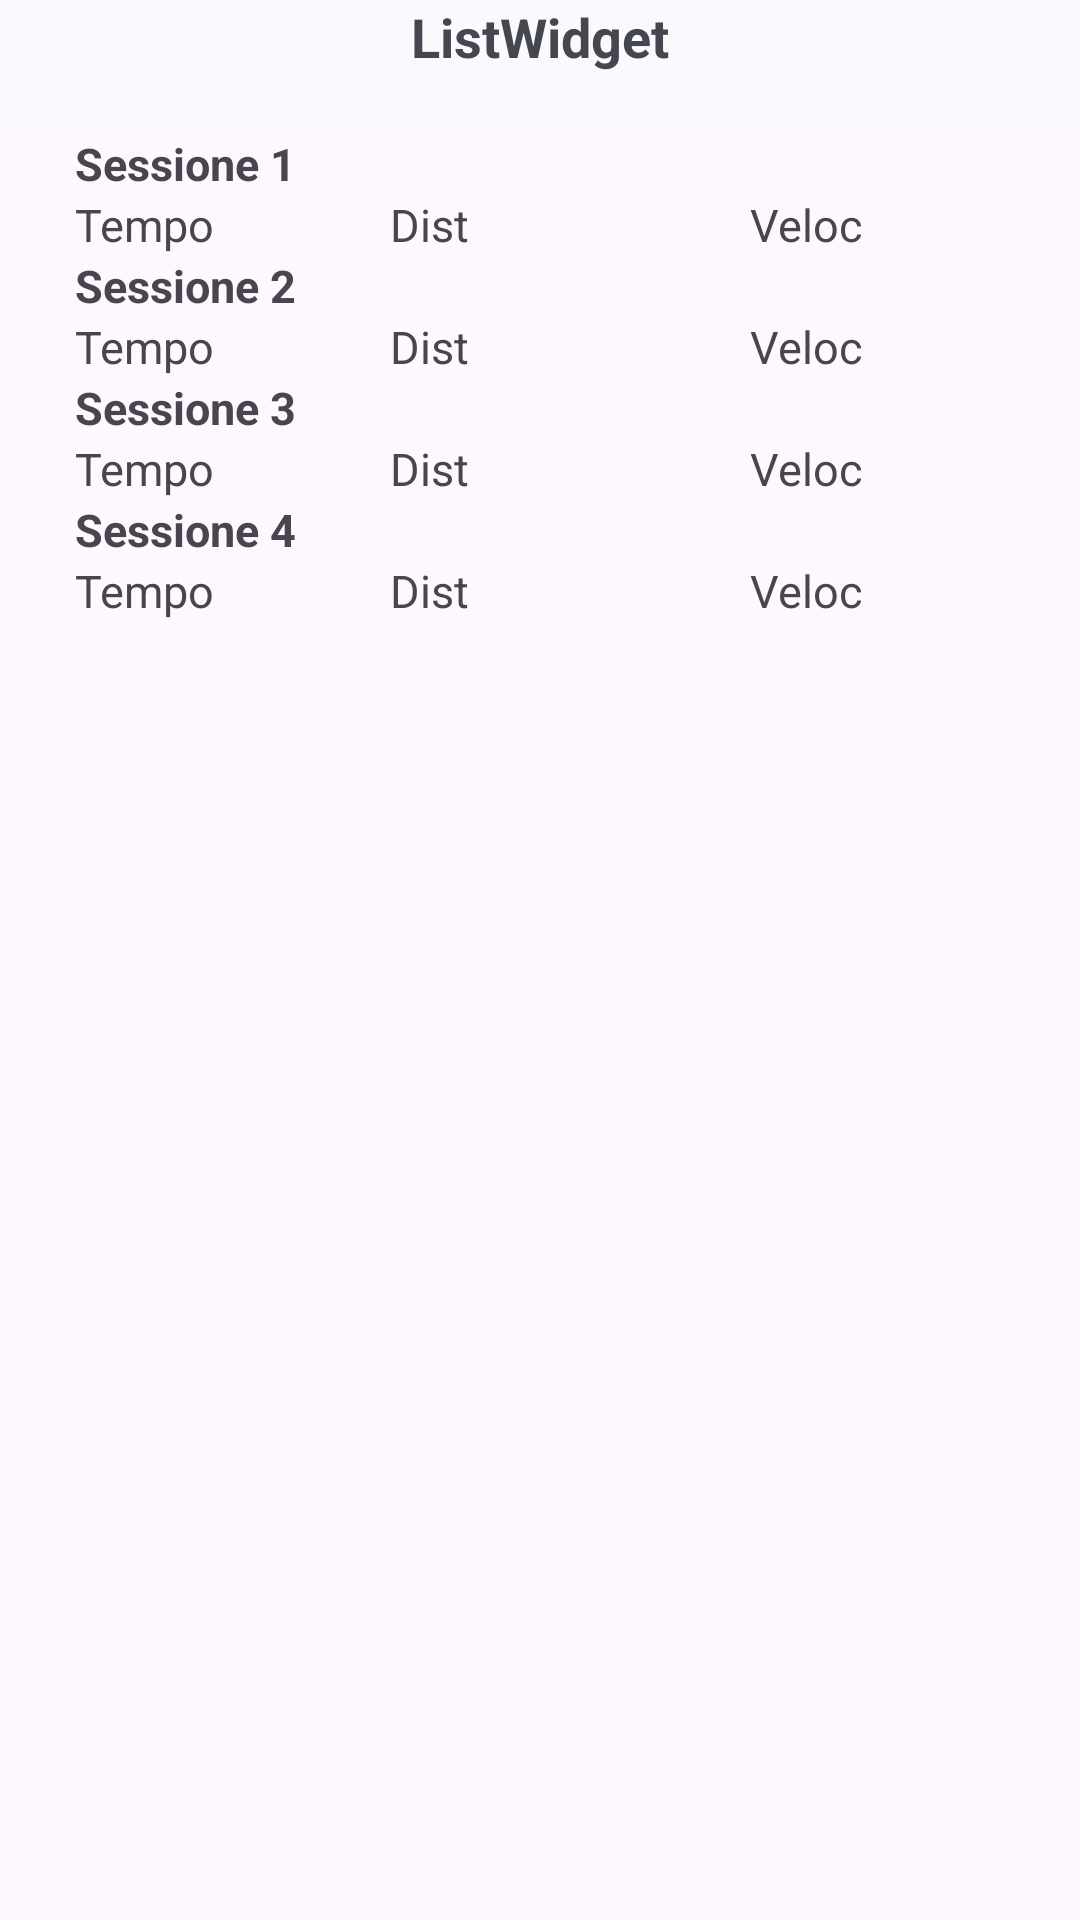

This screen was rendered from an Android layout file. Write that file and the resources it references.
<!-- AndroidManifest.xml: application theme Theme.AppWidget -->
<!-- res/layout/widget_preview.xml -->
<?xml version="1.0" encoding="utf-8"?>
<LinearLayout xmlns:android="http://schemas.android.com/apk/res/android"
    android:layout_width="match_parent"
    android:layout_height="match_parent"
    android:orientation="vertical">

    <include
        layout="@layout/list_widget"
        android:layout_width="match_parent"
        android:layout_height="wrap_content"/>

    <LinearLayout
        android:layout_width="match_parent"
        android:layout_height="wrap_content"
        android:orientation="vertical"
        >

        
        <TextView android:text="Sessione 1"
            android:layout_width="match_parent"
            android:layout_height="wrap_content"
            android:paddingStart="25dp"
            android:textSize="15dp"
            android:textStyle="bold"
            />

        <LinearLayout
            android:layout_width="match_parent"
            android:layout_height="wrap_content"
            android:orientation="horizontal">

            <TextView android:text="Tempo"
                android:layout_width="match_parent"
                android:layout_height="wrap_content"
                android:paddingStart="25dp"
                android:layout_weight="1"
                android:textSize="15dp"/>

            <TextView android:text="Dist"
                android:layout_width="match_parent"
                android:layout_height="wrap_content"
                android:paddingStart="10dp"
                android:layout_weight="1"
                android:textSize="15dp"/>

            <TextView android:text="Veloc"
                android:layout_width="match_parent"
                android:layout_height="wrap_content"
                android:paddingStart="10dp"
                android:layout_weight="1"
                android:textSize="15dp"/>

        </LinearLayout>

        <TextView android:text="Sessione 2"
            android:layout_width="match_parent"
            android:layout_height="wrap_content"
            android:paddingStart="25dp"
            android:textSize="15dp"
            android:textStyle="bold"/>

        <LinearLayout
            android:layout_width="match_parent"
            android:layout_height="wrap_content"
            android:orientation="horizontal">

            <TextView android:text="Tempo"
                android:layout_width="match_parent"
                android:layout_height="wrap_content"
                android:paddingStart="25dp"
                android:layout_weight="1"
                android:textSize="15dp"/>

            <TextView android:text="Dist"
                android:layout_width="match_parent"
                android:layout_height="wrap_content"
                android:paddingStart="10dp"
                android:layout_weight="1"
                android:textSize="15dp"/>

            <TextView android:text="Veloc"
                android:layout_width="match_parent"
                android:layout_height="wrap_content"
                android:paddingStart="10dp"
                android:layout_weight="1"
                android:textSize="15dp"/>

        </LinearLayout>

        <TextView android:text="Sessione 3"
            android:layout_width="match_parent"
            android:layout_height="wrap_content"
            android:paddingStart="25dp"
            android:textStyle="bold"
            android:textSize="15dp"/>

        <LinearLayout
            android:layout_width="match_parent"
            android:layout_height="wrap_content"
            android:orientation="horizontal">

            <TextView android:text="Tempo"
                android:layout_width="match_parent"
                android:layout_height="wrap_content"
                android:paddingStart="25dp"
                android:layout_weight="1"
                android:textSize="15dp"/>

            <TextView android:text="Dist"
                android:layout_width="match_parent"
                android:layout_height="wrap_content"
                android:paddingStart="10dp"
                android:layout_weight="1"
                android:textSize="15dp"/>

            <TextView android:text="Veloc"
                android:layout_width="match_parent"
                android:layout_height="wrap_content"
                android:paddingStart="10dp"
                android:layout_weight="1"
                android:textSize="15dp"/>

        </LinearLayout>


        <TextView android:text="Sessione 4"
            android:layout_width="match_parent"
            android:layout_height="wrap_content"
            android:paddingStart="25dp"
            android:textStyle="bold"
            android:textSize="15dp"/>

        <LinearLayout
            android:layout_width="match_parent"
            android:layout_height="wrap_content"
            android:orientation="horizontal">

            <TextView android:text="Tempo"
                android:layout_width="match_parent"
                android:layout_height="wrap_content"
                android:paddingStart="25dp"
                android:layout_weight="1"
                android:textSize="15dp"/>

            <TextView android:text="Dist"
                android:layout_width="match_parent"
                android:layout_height="wrap_content"
                android:paddingStart="10dp"
                android:layout_weight="1"
                android:textSize="15dp"/>

            <TextView android:text="Veloc"
                android:layout_width="match_parent"
                android:layout_height="wrap_content"
                android:paddingStart="10dp"
                android:layout_weight="1"
                android:textSize="15dp"/>

        </LinearLayout>









    </LinearLayout>








</LinearLayout>
<!-- res/layout/list_widget.xml (included above) -->
<LinearLayout xmlns:android="http://schemas.android.com/apk/res/android"
    android:layout_width="match_parent"
    android:layout_height="match_parent"
    android:orientation="vertical"
    android:background="?android:attr/colorBackground"
    android:theme="@style/Theme.Material3.DynamicColors.DayNight">

    <TextView
        android:id="@+id/widget_title"
        android:layout_width="match_parent"
        android:layout_height="wrap_content"
        android:text="ListWidget"
        android:textStyle="bold"
        android:textAppearance="?android:attr/textAppearanceMedium"
        android:gravity="center" />

    <FrameLayout
        android:layout_width="match_parent"
        android:layout_height="0dp"
        android:layout_margin="10dp"
        android:layout_weight="1">

        <ListView
            android:id="@+id/widget_listview"
            android:layout_width="match_parent"
            android:layout_height="match_parent"
            android:clickable="true"
            android:descendantFocusability="blocksDescendants" />

    </FrameLayout>

</LinearLayout>
<!-- resources referenced by this layout -->
<resources>
  <style name="Theme.AppWidget" parent="Base.Theme.AppWidget" />
  <style name="Base.Theme.AppWidget" parent="Theme.Material3.DayNight.NoActionBar">
          
          
      </style>
</resources>
